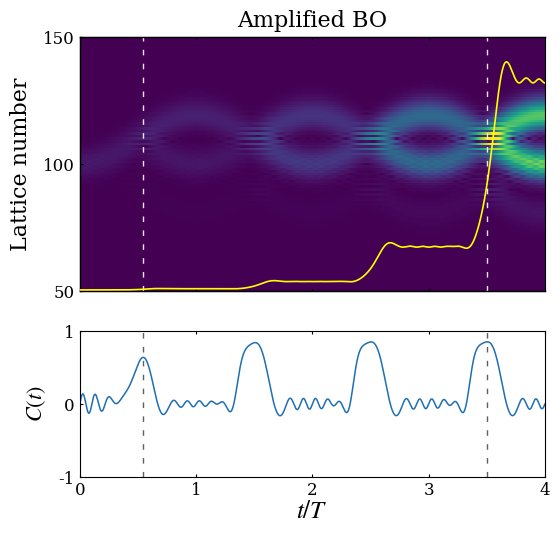

Here is the Python script that generated this plot:

import matplotlib.pyplot as plt
import numpy as np
from scipy.integrate import solve_ivp
from functools import partial
plt.rcParams['axes.unicode_minus'] = False
plt.rcParams['axes.unicode_minus']=False 
# Time sampling points used to record the evolution from t=0 to t=4
t_eval = np.linspace(0,4,4001)
# Initial real-space lattice array for the first Gaussian wave packet
zpump0=np.zeros(202,dtype=complex)
# Parameters of the initial wave packet: packet width k0, central momenta ksita and ksita1,
# and the superposition coefficient bi between the two wave packets
k0=0.03
ksita=0
ksita1=0
bi=0
# initial lattice-site array for the second wavepack
Zpump0=np.zeros(202,dtype=complex)
# Dimensionless parameters of the Hamiltonian, 
# kappa and gainloss are rescaled by pi/F to preserve the parameter ratios when F is set to pi
F =0.12
kappa = 0.6*np.pi/F
gainloss = 0.16*np.pi/F
# Construct the two Gaussian wave packets defined by the above parameters
for i in range (202):
    zpump0[i]=np.exp(-(k0*(100-i)**2))*np.exp(1.0j*(i)*ksita)
for i in range (202):
    Zpump0[i]=np.exp(-(k0*(100-i)**2))*np.exp(1.0j*(i)*ksita1)
# Initial state formed by the superposition of the two Gaussian wave packets
zpump=1*np.array(zpump0+bi*Zpump0,dtype=complex)
#To match the Fig. S1(c),we normalize the initial state so that its maximum modulus is 1
zpump = zpump / np.max(np.abs(zpump))
# Define the time-evolution equation dz/dt = -i H z
# where H is the real-space tight-binding Hamiltonian including the linear potential kn,
# alternating gain/loss gamma, and nearest-neighbor hopping k
def PUMP(t,zpump,F,k,gamma):
    npump=len(zpump)
    kn=np.zeros(npump,dtype=complex)
    PUMPuse=np.zeros([npump,npump],dtype=complex)
    PUMPuse0=np.zeros([npump,npump],dtype=complex)
    for i in range(len(zpump0)):
        kn[i]=(i-100)*F
        if i%2==0:
            PUMPuse[i,i]=kn[i]+1j*gamma
        else:
            PUMPuse[i,i]=kn[i]-1j*gamma
    for i in range(1,npump):
        PUMPuse[i,i-1]=k.conjugate()
    for i in range(0,npump-1):
        PUMPuse[i,i+1]=k
    PUMPuse0=np.dot(PUMPuse,zpump)*(-1j)
    return PUMPuse0
# Use partial to fix the parameters and obtain an evolution function depending on t and zpump
# Set F = pi so that the time unit matches the Bloch-oscillation period
f = partial(PUMP,F=np.pi,k=kappa,gamma=gainloss)
# Numerically integrate the time evolution using solve_ivp;
#to avoid using a step size that is too large relative to the parameter scale, set the maximum step size to 0.05
sol1= solve_ivp(f, [0,4], zpump, t_eval=t_eval,max_step=0.05)
#ww stores the modulus (amplitude)
ww=abs(sol1.y)
# Calculate and store the total intensity and the sublattice-resolved intensities.
# In the zero-based numerical basis, even array indices correspond
# to the gain sublattice(+igamma), whereas odd array indices correspond
# to the loss sublattice(-igamma).
total_intensity = np.zeros(len(t_eval), dtype=float)
gain_intensity = np.zeros(len(t_eval), dtype=float)
loss_intensity = np.zeros(len(t_eval), dtype=float)

for i in range(len(t_eval)):
    for j in range(ww.shape[0]):
        site_intensity = np.abs(ww[j, i])**2

        total_intensity[i] += site_intensity

        if j % 2 == 0:
            gain_intensity[i] += site_intensity
        else:
            loss_intensity[i] += site_intensity
total_intensity=total_intensity/total_intensity[0]
#%% Data processing
# Calculate the normalized channel polarization C(t).
C = (
    (gain_intensity - loss_intensity)
    / (gain_intensity + loss_intensity)
)
#%% Figure code
from matplotlib.gridspec import GridSpec

# Time axis and wavefunction amplitude
T = np.asarray(t_eval, dtype=float)
Z = np.abs(np.asarray(sol1.y))
y = np.arange(Z.shape[0], dtype=float)

# Color range
vmin = 0.0
vmax = np.percentile(Z, 99.7)

# Vertical guide lines marking local extrema of |C(t)|
guide_centers = [0.5, 3.5]
guide_window = 0.1

def find_local_abs_extremum_time(T, C, center, window):
    mask = (T >= center - window) & (T <= center + window)
    idx_local = np.argmax(np.abs(C[mask]))
    return T[mask][idx_local]


t_guides = [
    find_local_abs_extremum_time(
        T,
        C,
        center,
        guide_window
    )
    for center in guide_centers
]

print("Guide-line times from |C(t)| extrema:", t_guides)

plt.rcParams.update({
    "font.family": "serif",
    "mathtext.fontset": "stix",
    "axes.linewidth": 1.0,
    "xtick.direction": "in",
    "ytick.direction": "in",
})

fig = plt.figure(
    figsize=(6, 5.5),
    dpi=150
)

gs = GridSpec(
    2,
    1,
    height_ratios=[2.0, 1.15],
    hspace=0.20,
    figure=fig
)

ax0 = fig.add_subplot(gs[0, 0])
ax1 = fig.add_subplot(gs[1, 0], sharex=ax0)

# ------------------------------------------------------------
# Upper panel: real-space evolution
# ------------------------------------------------------------
im = ax0.imshow(
    Z,
    extent=[T[0], T[-1], y[0], y[-1]],
    origin="lower",
    aspect="auto",
    cmap="viridis",
    vmin=vmin,
    vmax=1.4 * vmax,
    interpolation="nearest"
)

# Overlay the total intensity
ax0r = ax0.twinx()

ax0r.plot(
    T,
    total_intensity,
    color="yellow",
    lw=1.2,
    zorder=6
)

ax0r.set_ylim(0, 320)
ax0r.tick_params(
    axis="y",
    right=False,
    labelright=False
)
ax0r.spines["right"].set_visible(False)

# Dashed vertical guide lines
for tt in t_guides:
    ax0.axvline(
        tt,
        color="white",
        ls=(0, (4, 6)),
        lw=1.0,
        alpha=0.9,
        zorder=7
    )

ax0.set_xlim(0, 4)
ax0.set_ylim(50, 150)
ax0.set_yticks([50, 100, 150])

ax0.set_ylabel(
    "Lattice number",
    fontsize=16,
    labelpad=8
)

ax0.tick_params(
    axis="both",
    labelsize=12,
    top=True,
    right=False,
    length=2.5
)
ax0.tick_params(labelbottom=False)

ax0.text(
    0.5,
    1.02,
    "Amplified BO",
    transform=ax0.transAxes,
    ha="center",
    va="bottom",
    fontsize=16
)

# ------------------------------------------------------------
# Lower panel: channel polarization C(t)
# ------------------------------------------------------------
ax1.plot(
    T,
    C,
    color="#1f6fb2",
    lw=1.1
)

for tt in t_guides:
    ax1.axvline(
        tt,
        color="0.3",
        ls=(0, (4, 6)),
        lw=1.0,
        alpha=0.9
    )

ax1.set_xlim(0, 4)
ax1.set_ylim(-1, 1)

ax1.set_xticks([0, 1, 2, 3, 4])
ax1.set_yticks([-1, 0, 1])
ax1.set_yticklabels(["-1", "0", "1"])

ax1.set_xlabel(
    r"$t/T$",
    fontsize=18,
    labelpad=1
)

ax1.set_ylabel(
    r"$C(t)$",
    fontsize=16,
    labelpad=8
)

ax1.tick_params(
    axis="both",
    labelsize=12,
    top=True,
    right=False,
    length=2.5
)

# Spine widths
for ax in [ax0, ax1]:
    for spine in ax.spines.values():
        spine.set_linewidth(0.8)

fig.subplots_adjust(
    left=0.18,
    right=0.955,
    bottom=0.12,
    top=0.92
)

plt.show()
